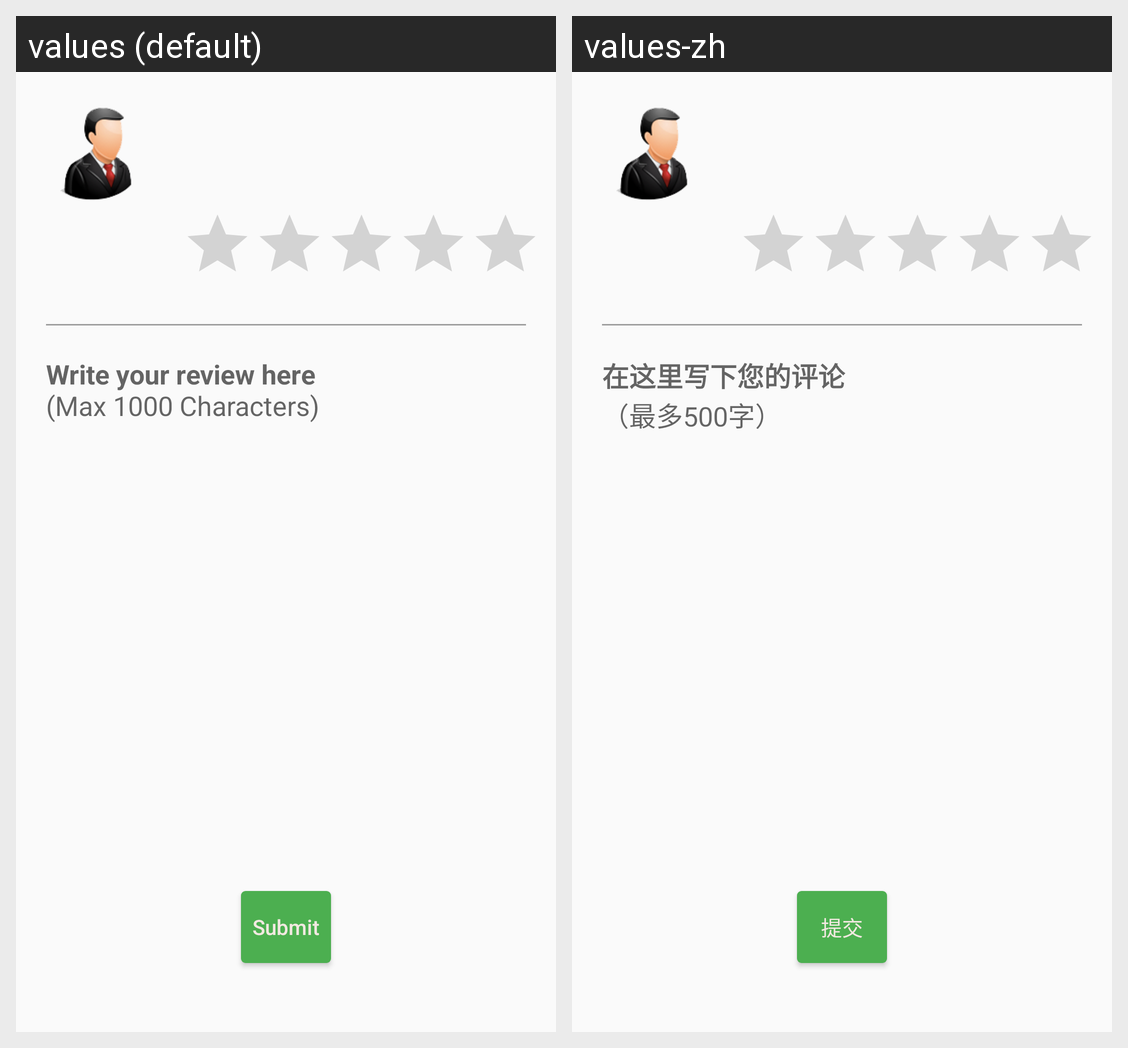

The Android screen above is rendered under two locales of the same app. Produce the string resources it draws, with the default and per-locale values.
Android screen res/layout/content_write_rating_and_review.xml rendered under 2 locales, left to right: values (default), values-zh. Device: Nexus 5 (rendered at 1080×1920; each locale shown at half size, 540×960, under a caption strip naming it); theme AppTheme.
Strings drawn on this screen, with the default value and each locale's value (text and hints the layout hard-codes, and strings that could not be matched under every locale, appear in the picture but are not listed):

write_rating_and_review_hint
  values: Write your review here
      (Max 1000 Characters)
  values-zh: 在这里写下您的评论
      （最多500字）

write_rating_and_review_submit_button
  values: Submit
  values-zh: 提交
